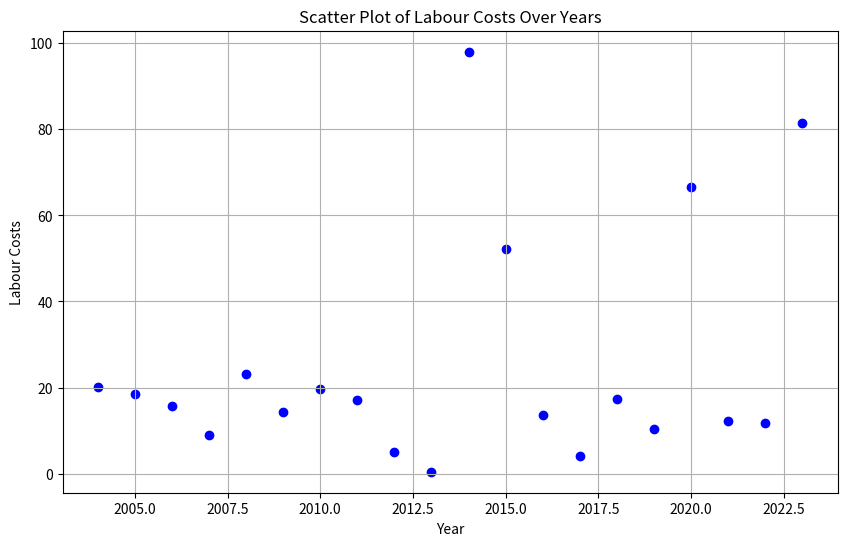
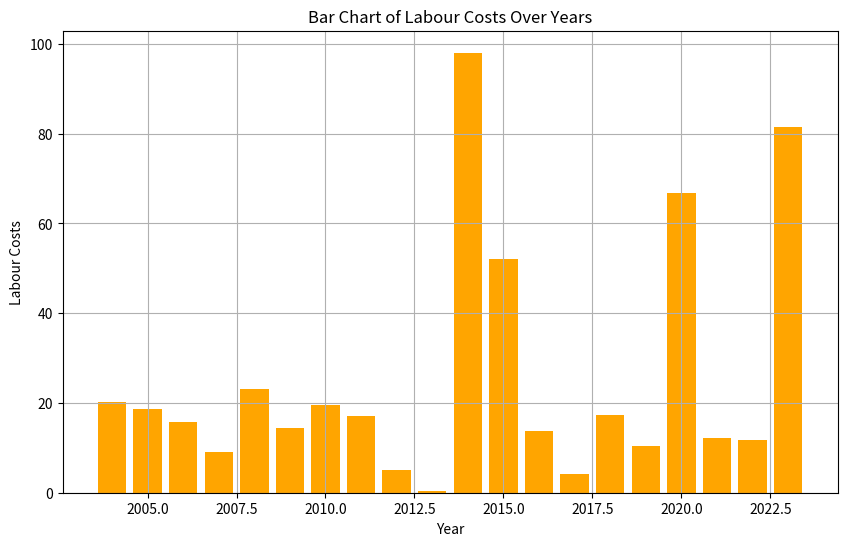
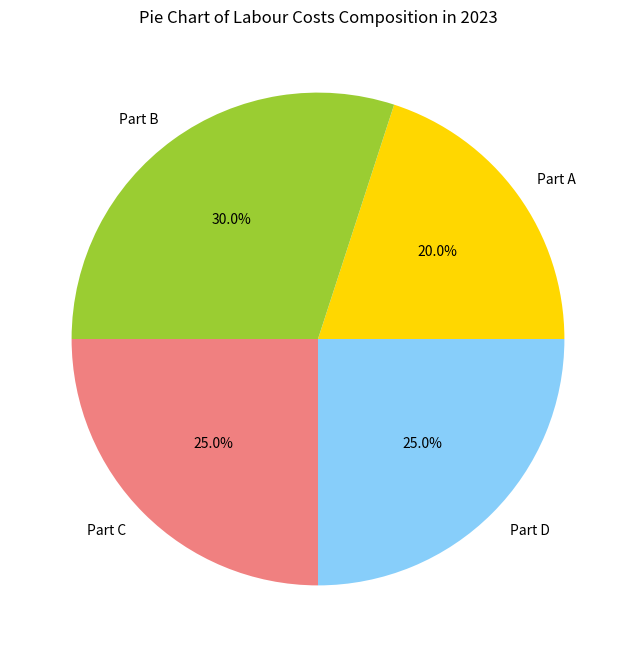

Write Python code to recreate these figures, in order.
import matplotlib.pyplot as plt
import numpy as np

# 年份数据 / Данные по годам
years = np.array([2004, 2005, 2006, 2007, 2008, 2009, 2010, 2011, 2012, 2013, 2014, 2015, 2016, 2017, 2018, 2019, 2020, 2021, 2022, 2023])

# 变量数据 / Данные переменных
X3_L = np.array([222.0, 32.0, 82.0, 45.2, 299.3, 41.6, 17.8, 151.0, 82.3, 103.0, 225.4, 675.0, 43.8, 102.3, 105.0, 49.1, 50.4, 480.0, 71.0, 43.0])
X3_price = np.array([13.0, 16.5, 17.0, 15.0, 14.2, 10.5, 23.0, 12.0, 22.5, 26.0, 18.5, 13.2, 25.8, 17.0, 18.0, 21.0, 15.5, 38.0, 30.0, 24.0])
X3_kitchen_area = np.array([6.5, 22.4, 15.0, 13.0, 9.0, 5.6, 8.5, 5.5, 8.0, 8.0, 6.0, 13.0, 10.0, 8.7, 10.0, 7.2, 24.0, 20.0, 7.5])
X3_inflation = np.array([10.3, 11.4, 12.2, 11.5, 11.2, 10.5, 9.4, 9.5, 9.3, 9.2, 9.4, 9.7, 8.2, 8.4, 8.2, 8.1, 7.8, 7.2, 8.2, 7.5])
X3_labour_costs = np.array([20.18, 18.59, 15.78, 9.00, 23.05, 14.37, 19.61, 17.16, 5.07, 0.43, 98.04, 52.10, 13.68, 4.16, 17.40, 10.43, 66.70, 12.27, 11.67, 81.50])

# 散点图 - 年份与 X3_劳动成本 之间的关系 / Точечный график - взаимосвязь между годами и затратами на труд
plt.figure(figsize=(10, 6))
plt.scatter(years, X3_labour_costs, color='blue', marker='o')
plt.title('Scatter Plot of Labour Costs Over Years')  # 添加标题 / Добавление заголовка
plt.xlabel('Year')  # 设置 x 轴标签 / Установка метки оси x
plt.ylabel('Labour Costs')  # 设置 y 轴标签 / Установка метки оси y
plt.grid(True)  # 添加网格 / Добавление сетки
plt.show()

# 柱状图 - 年份与 X3_劳动成本 之间的关系 / Гистограмма - взаимосвязь между годами и затратами на труд
plt.figure(figsize=(10, 6))
plt.bar(years, X3_labour_costs, color='orange')
plt.title('Bar Chart of Labour Costs Over Years')  # 添加标题 / Добавление заголовка
plt.xlabel('Year')  # 设置 x 轴标签 / Установка метки оси x
plt.ylabel('Labour Costs')  # 设置 y 轴标签 / Установка метки оси y
plt.grid(True)  # 添加网格 / Добавление сетки
plt.show()

# 饼图 - 显示 2023 年劳动成本的组成部分/ Круговая диаграмма - состав затрат на труд в 2023 году
parts = [20, 30, 25, 25]
labels = ['Part A', 'Part B', 'Part C', 'Part D']
plt.figure(figsize=(8, 8))
plt.pie(parts, labels=labels, autopct='%1.1f%%', colors=['gold', 'yellowgreen', 'lightcoral', 'lightskyblue'])
plt.title('Pie Chart of Labour Costs Composition in 2023')  # 添加标题 / Добавление заголовка
plt.show()
